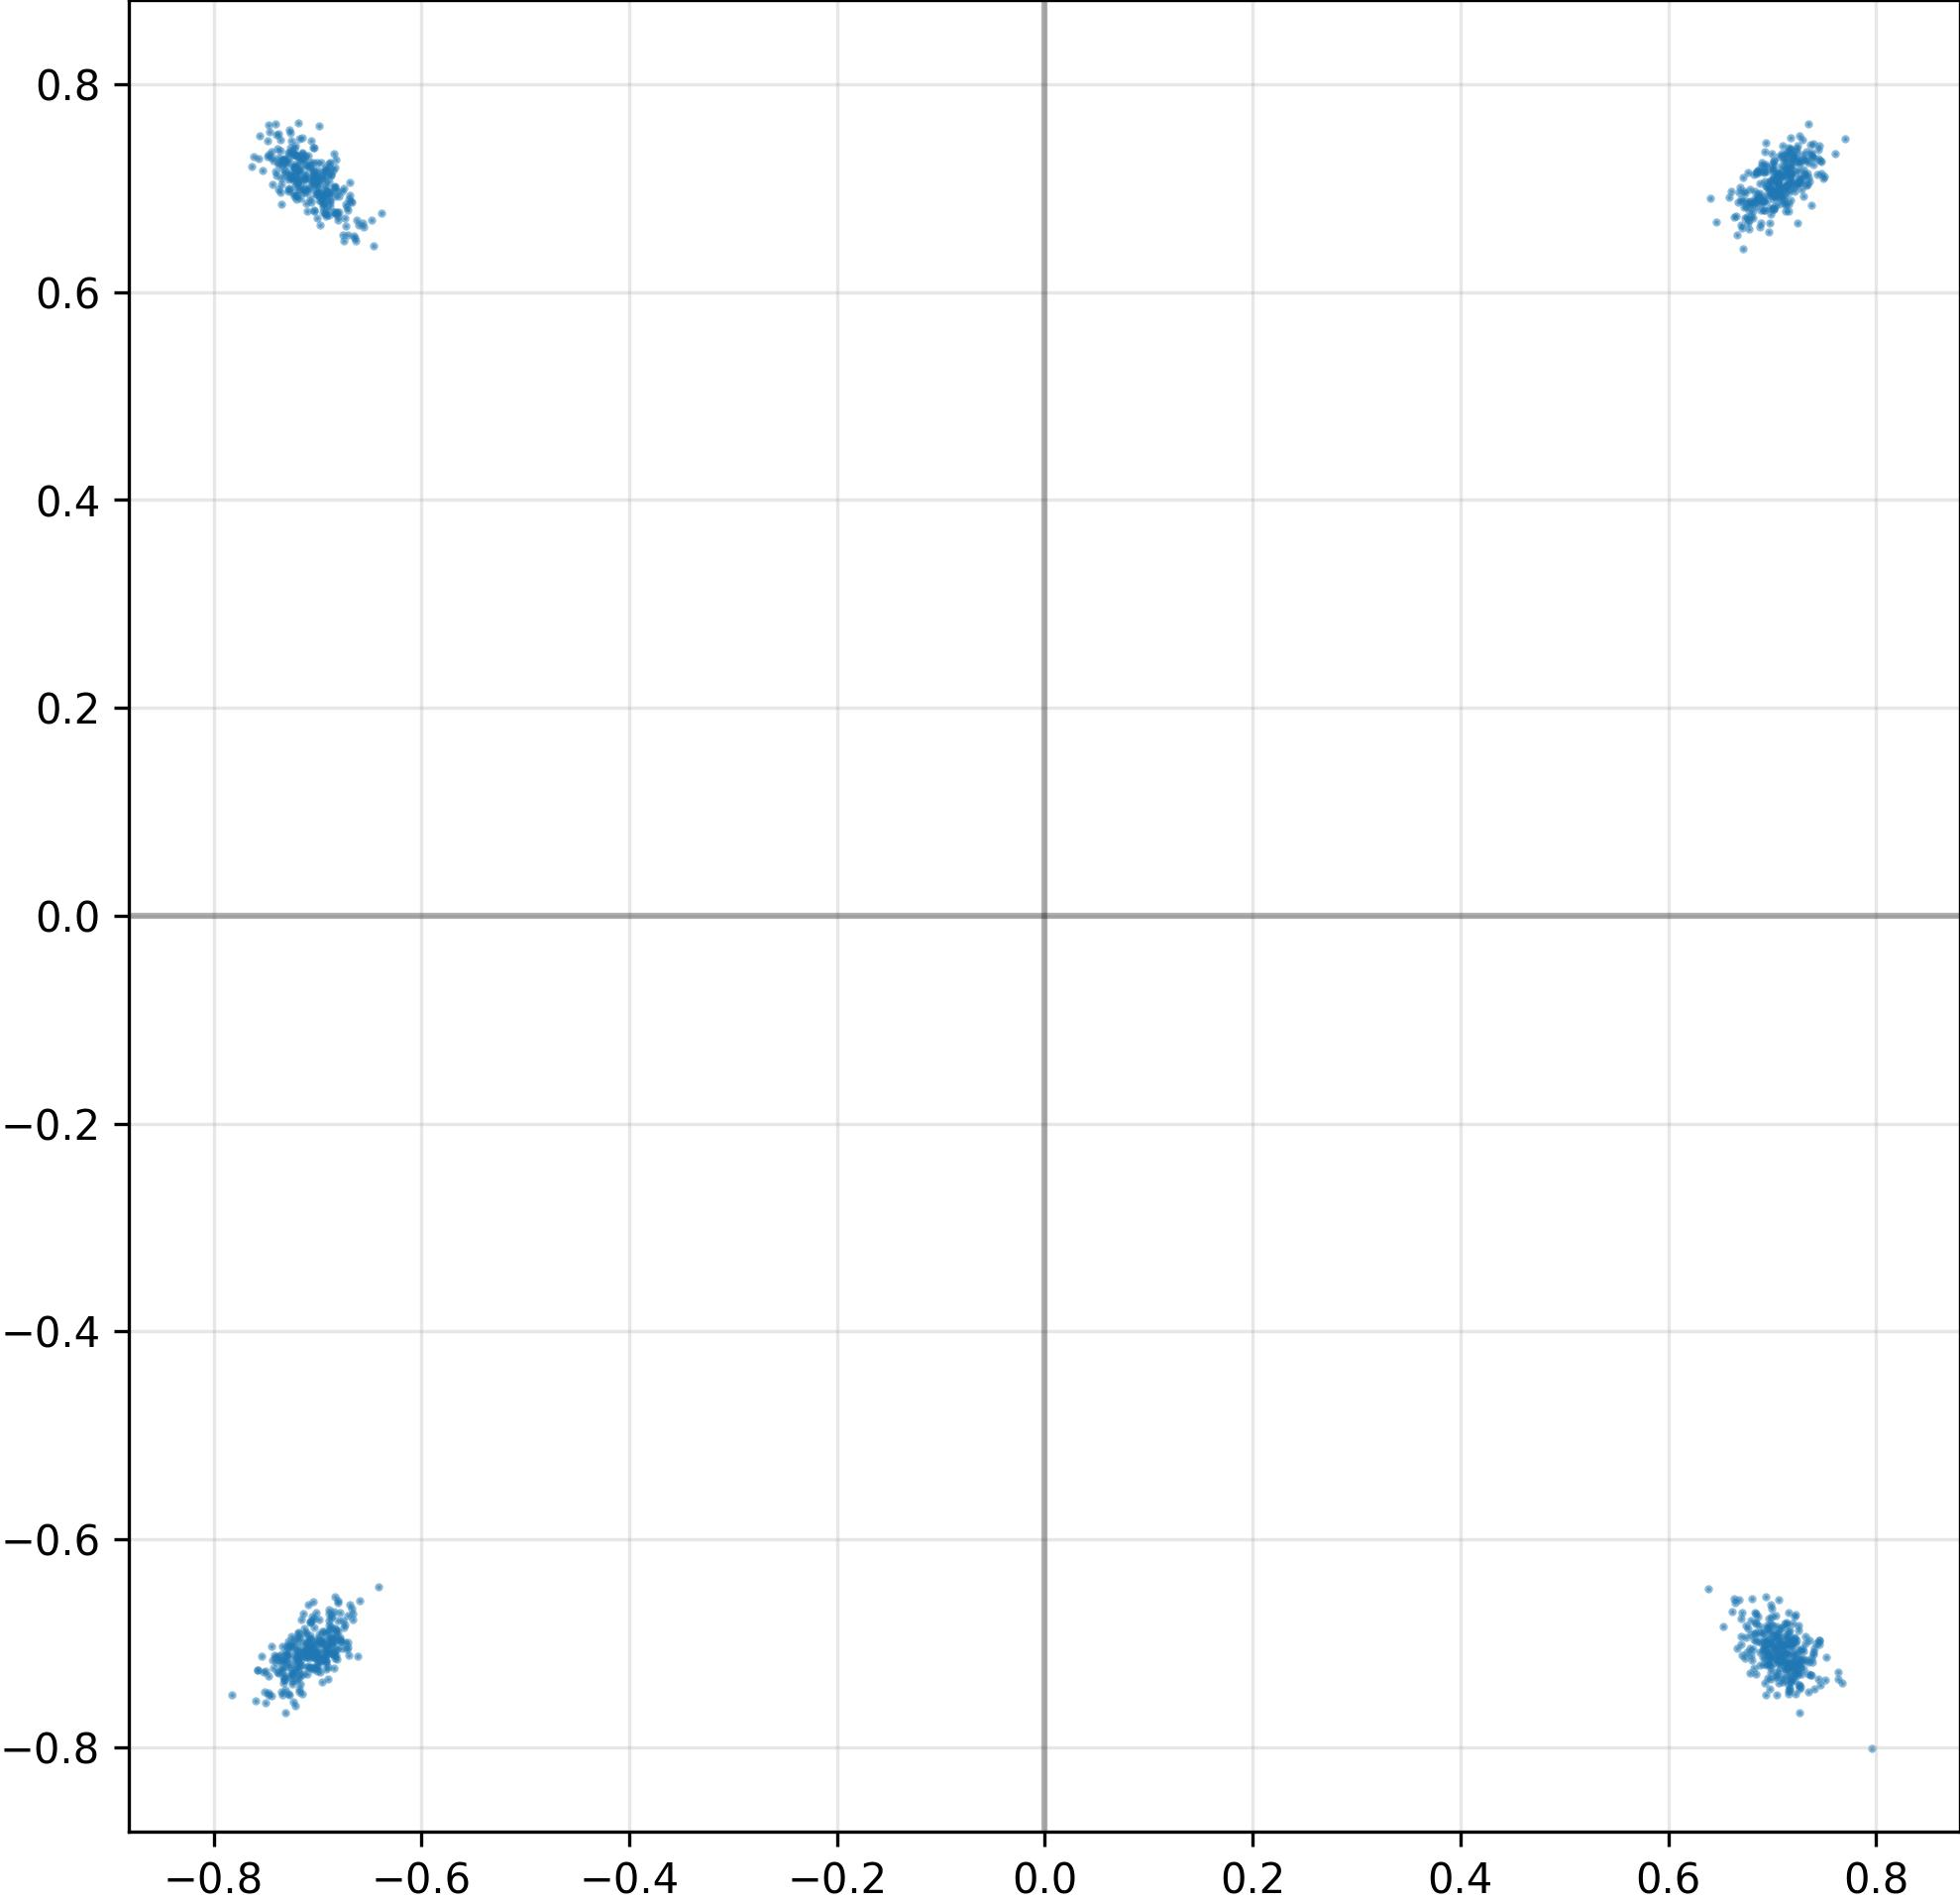

The file beside this chart, header and first rows:
I, Q
7.053744196891784668e-01, 7.129685878753662109e-01
-6.989442706108093262e-01, -6.970064043998718262e-01
-7.131048440933227539e-01, 7.070462107658386230e-01
6.926030516624450684e-01, 6.788253784179687500e-01
6.857934594154357910e-01, 6.891296505928039551e-01
-7.022663354873657227e-01, 7.052531242370605469e-01
-6.953591704368591309e-01, 6.918802857398986816e-01
7.266114354133605957e-01, 7.057693600654602051e-01
7.127899527549743652e-01, -7.084830403327941895e-01
6.974015831947326660e-01, -7.132980227470397949e-01
7.149892449378967285e-01, 7.213411331176757812e-01
7.212911844253540039e-01, -7.129594087600708008e-01
7.075196504592895508e-01, -6.993999481201171875e-01
-6.996972560882568359e-01, -7.071665525436401367e-01
6.815016865730285645e-01, 6.783182621002197266e-01
7.004860043525695801e-01, -6.993088126182556152e-01
-7.170094847679138184e-01, -7.132654786109924316e-01
6.975662708282470703e-01, -6.876639127731323242e-01
-7.090557217597961426e-01, -7.082471251487731934e-01
-7.401336431503295898e-01, 7.619276642799377441e-01
7.044213414192199707e-01, -7.499754428863525391e-01
-7.011768817901611328e-01, 6.939261555671691895e-01
-6.919928193092346191e-01, 6.730564236640930176e-01
7.380157113075256348e-01, 7.339400053024291992e-01
7.063472867012023926e-01, 6.922559142112731934e-01
-6.666983366012573242e-01, -6.666712760925292969e-01
-7.557754516601562500e-01, 7.506676316261291504e-01
-7.041757702827453613e-01, 7.089046239852905273e-01
7.176856994628906250e-01, 7.269732952117919922e-01
7.245201468467712402e-01, -7.265096902847290039e-01
7.266895771026611328e-01, -7.442526817321777344e-01
6.812824606895446777e-01, -7.057074904441833496e-01
7.166653275489807129e-01, 7.040902376174926758e-01
-7.828360795974731445e-01, -7.495520114898681641e-01
6.715230941772460938e-01, 6.418343186378479004e-01
7.169610857963562012e-01, -6.930800676345825195e-01
-6.871374249458312988e-01, 6.961840987205505371e-01
-7.144427895545959473e-01, 7.334061861038208008e-01
-6.457940340042114258e-01, 6.447061300277709961e-01
-6.413336396217346191e-01, -6.457437872886657715e-01
-6.970436573028564453e-01, -7.171621322631835938e-01
-7.122833728790283203e-01, 6.963950991630554199e-01
7.473632097244262695e-01, 7.251856327056884766e-01
7.108498215675354004e-01, -7.023464441299438477e-01
7.094382047653198242e-01, 6.933824419975280762e-01
7.150727510452270508e-01, 7.023347616195678711e-01
-6.996694803237915039e-01, 7.172852754592895508e-01
-6.981706619262695312e-01, -7.161724567413330078e-01
-7.361345291137695312e-01, 7.467234730720520020e-01
-7.470742464065551758e-01, 7.606118917465209961e-01
-7.215260863304138184e-01, 7.321114540100097656e-01
-7.335854768753051758e-01, -7.274215817451477051e-01
6.942716240882873535e-01, -7.087520360946655273e-01
7.187136411666870117e-01, 7.055471539497375488e-01
7.260796427726745605e-01, -7.401413321495056152e-01
-7.017514109611511230e-01, -7.209465503692626953e-01
-7.206401228904724121e-01, 6.928023695945739746e-01
7.246612906455993652e-01, -7.198912501335144043e-01
7.128255367279052734e-01, -7.066861391067504883e-01
-7.029930353164672852e-01, 7.037541866302490234e-01
... 964 more rows
